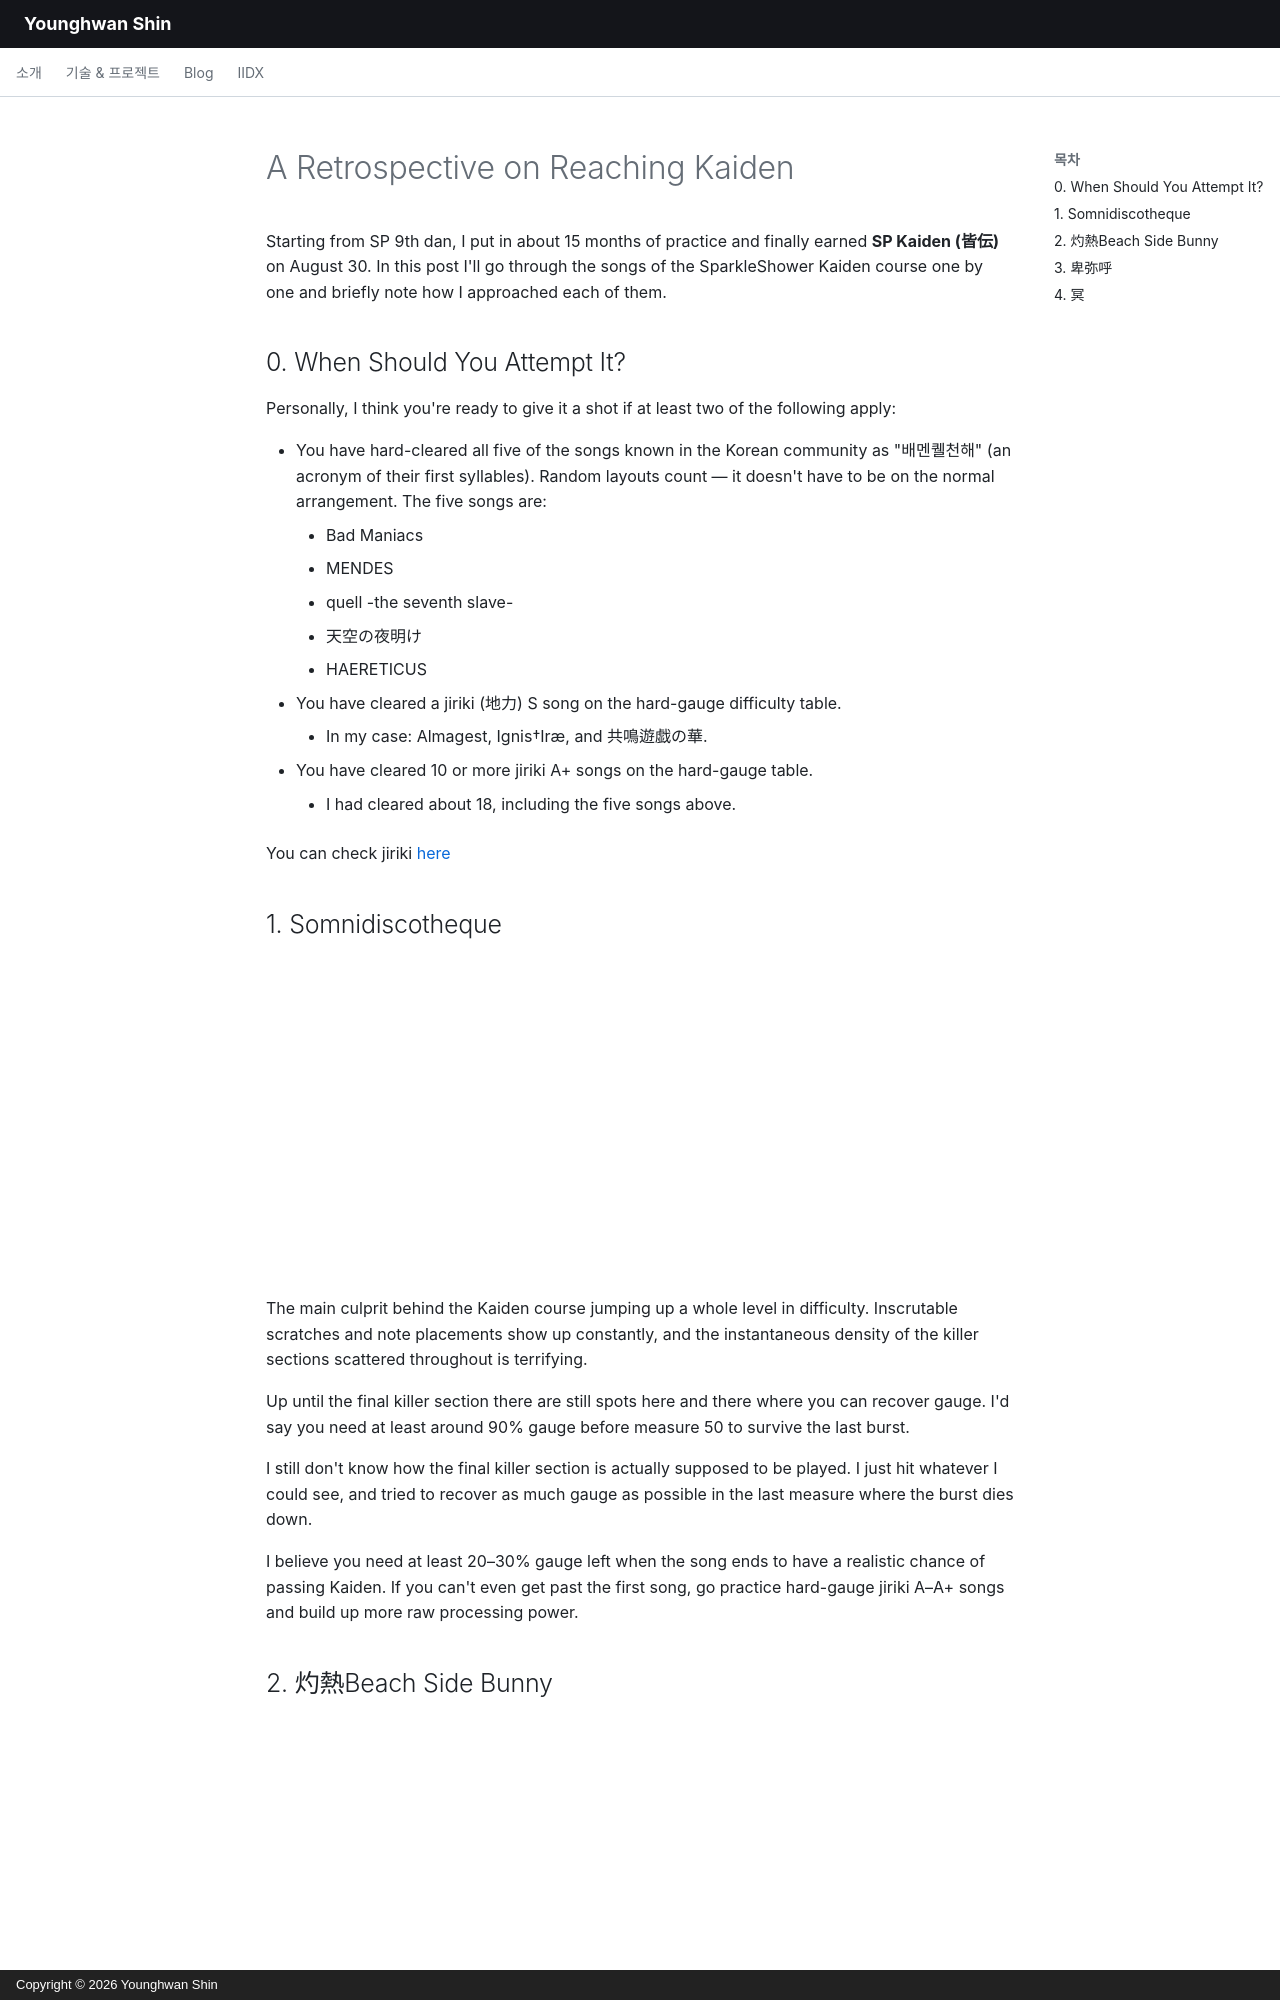

repository: dubli91/dubli91.github.io · page: rhythm/kaiden-retrospective.en/index.html · generator: mkdocs · copyright: Copyright © 2026 Younghwan Shin

---
date: 2026-08-30
slug: kaiden-retrospective
---

# A Retrospective on Reaching Kaiden

Starting from SP 9th dan, I put in about 15 months of practice and finally earned **SP Kaiden (皆伝)** on August 30.
In this post I'll go through the songs of the SparkleShower Kaiden course one by one and briefly note how I approached each of them.

## 0. When Should You Attempt It?

Personally, I think you're ready to give it a shot if at least two of the following apply:

- You have hard-cleared all five of the songs known in the Korean community as "배멘퀠천해" (an acronym of their first syllables). Random layouts count — it doesn't have to be on the normal arrangement. The five songs are:
    - Bad Maniacs
    - MENDES
    - quell -the seventh slave-
    - 天空の夜明け
    - HAERETICUS
- You have cleared a jiriki (地力) S song on the hard-gauge difficulty table.
    - In my case: Almagest, Ignis†Iræ, and 共鳴遊戯の華.
- You have cleared 10 or more jiriki A+ songs on the hard-gauge table.
    - I had cleared about 18, including the five songs above.

You can check jiriki [here](https://docs.google.com/spreadsheets/d/e/2PACX-1vSUdp6iuEzE8Z5AL1hkoxzLexp89nJnLQMmICm6_MC0_UjCp1ImZFzabcZkvCpK7mcWvm_2t6iYoJRg/pubhtml)

## 1. Somnidiscotheque

<iframe width="560" height="315" src="https://www.youtube.com/embed/Tj_WFVWl2ck?si=SH3RqXX_izJrsOu8" title="YouTube video player" frameborder="0" allow="accelerometer; autoplay; clipboard-write; encrypted-media; gyroscope; picture-in-picture; web-share" referrerpolicy="strict-origin-when-cross-origin" allowfullscreen></iframe>

The main culprit behind the Kaiden course jumping up a whole level in difficulty.
Inscrutable scratches and note placements show up constantly, and the instantaneous density of the killer sections scattered throughout is terrifying.

Up until the final killer section there are still spots here and there where you can recover gauge. I'd say you need at least around 90% gauge before measure 50 to survive the last burst.

I still don't know how the final killer section is actually supposed to be played. I just hit whatever I could see, and tried to recover as much gauge as possible in the last measure where the burst dies down.

I believe you need at least 20–30% gauge left when the song ends to have a realistic chance of passing Kaiden.
If you can't even get past the first song, go practice hard-gauge jiriki A–A+ songs and build up more raw processing power.
